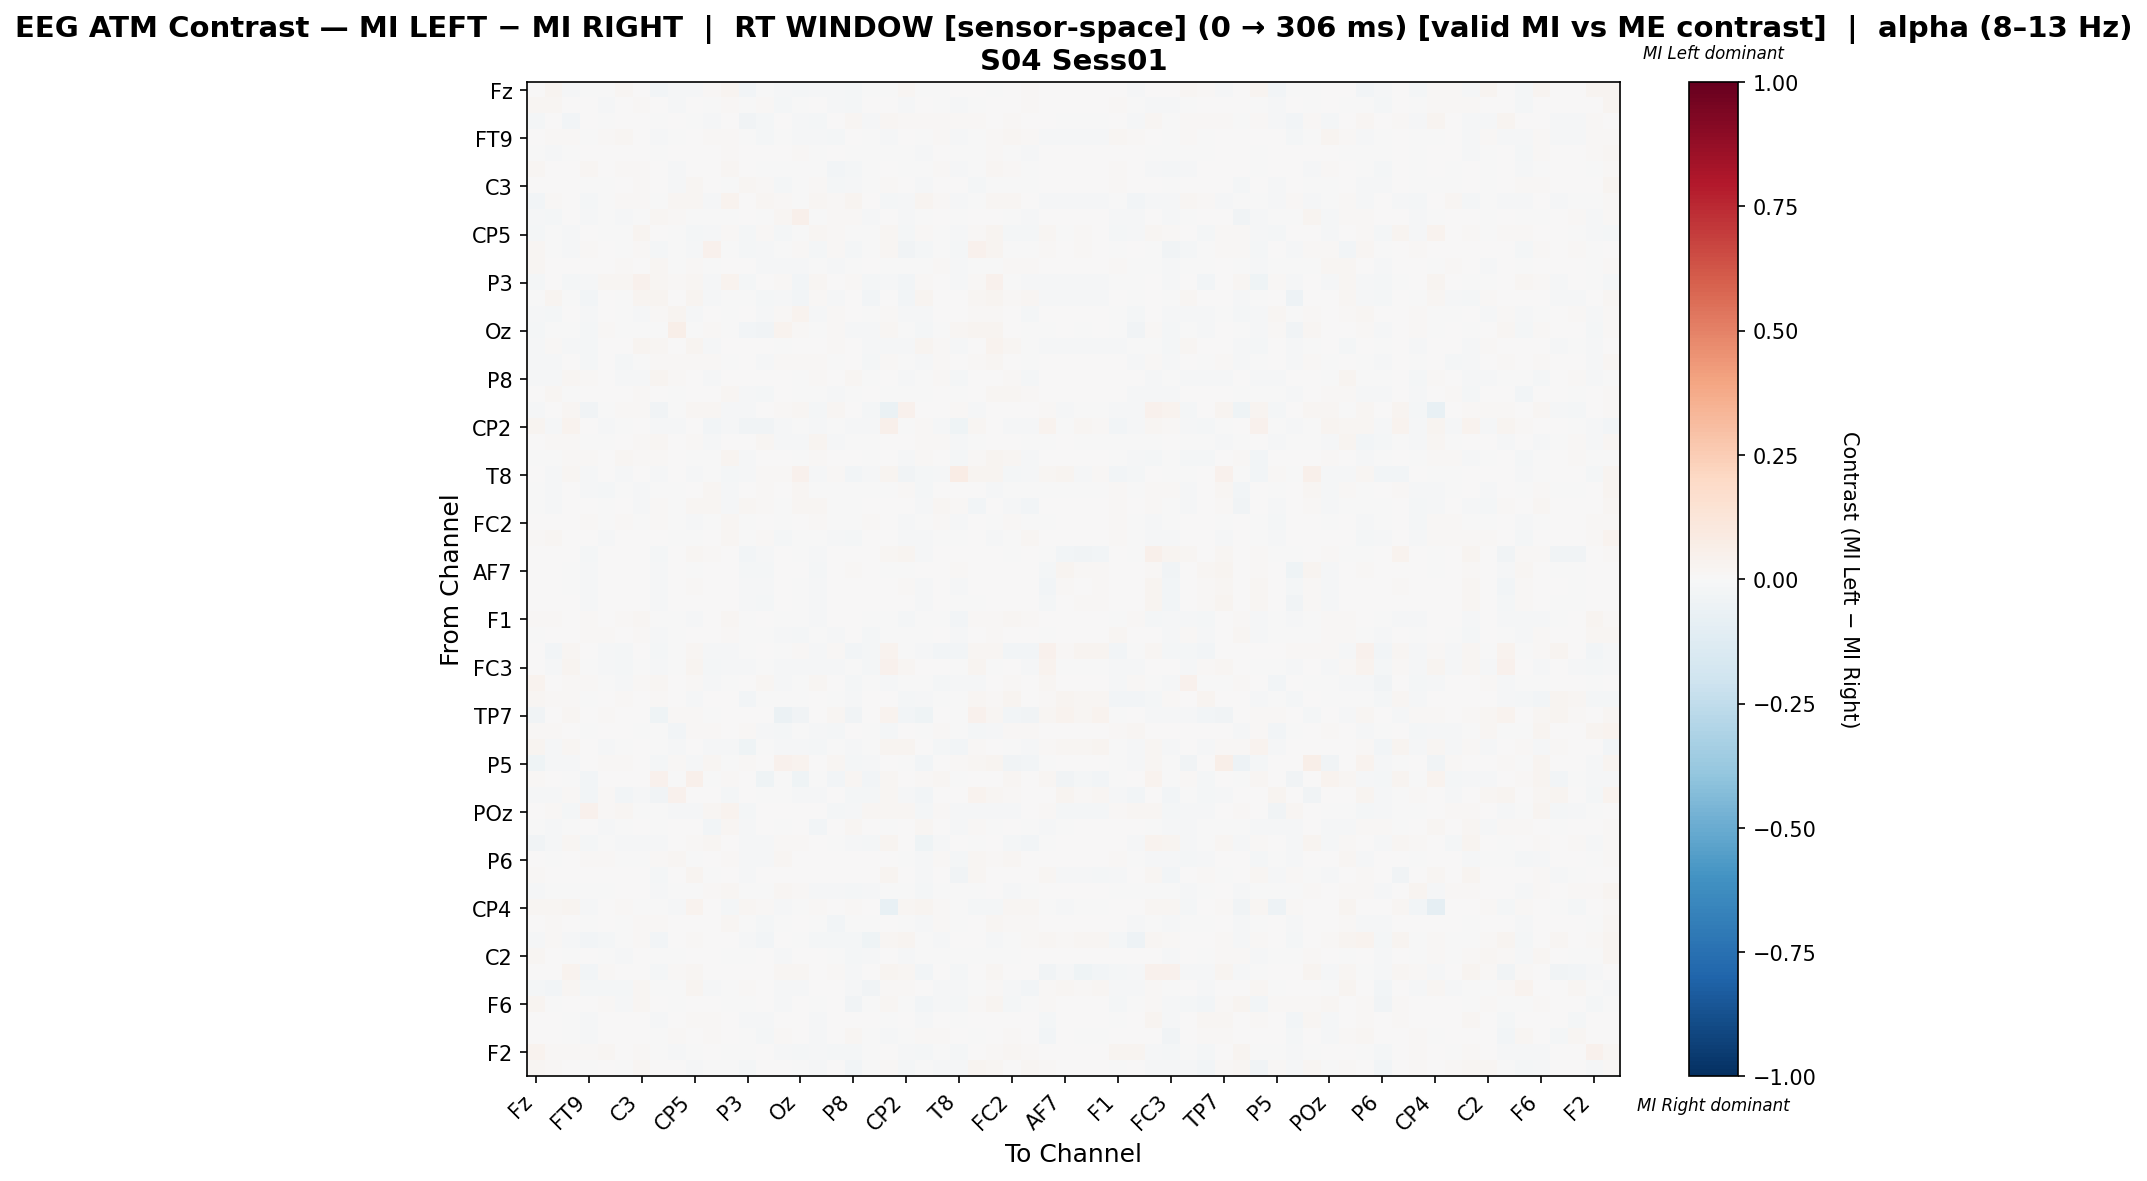

The table this chart was drawn from, first rows:
, Fz, F3, F7, FT9, FC5, FC1, C3, T7, TP9, CP5, CP1, Pz, P3, P7, O1, Oz, O2, P4, P8, TP10, CP6, CP2, Cz
Fz, 0.007261, 0.02353, -0.01528, -0.00394, -0.007412, 0.02297, 0.007488, -0.02724, -0.008116, -0.009347, 0.01468, 0.02375, -0.02392, -0.006361, -0.01153, -0.02179, -0.01111, -0.01531, -0.01699, -0.004757, -0.005512, 0.0177, -0.003967
F3, 0.01867, 0.02032, 0.004642, 0.005396, -0.009401, 0.00598, 0.01237, 0.00491, -0.01235, 0.001036, -0.0008238, 0.01248, -0.002959, 0.01177, -0.01784, -0.005433, 0.001385, -0.01526, -0.01624, 0.004338, 0.0009947, -0.007884, 0.002574
F7, -0.01996, 0.006298, -0.02468, 0.006916, -0.004978, 0.006298, 0.0, -0.006388, 0.0, -0.001838, -0.01076, 0.007042, -0.03487, -0.0214, 0.0, -0.00978, -0.02343, 0.0, 0.02249, -0.01003, 0.02279, 0.01495, 0.0108
FT9, 0.005402, 0.01256, 0.01067, -0.002828, 0.01517, 0.02107, 0.000519, -0.01091, -0.004626, 0.0, 0.01134, 0.01312, -0.00738, -0.01886, -0.005856, -0.009966, -0.01416, -0.01988, 0.005963, -0.003671, -0.008351, 0.0, -0.005762
FC5, -0.003851, -0.008696, -0.00212, 0.006896, 0.00616, 0.002874, 0.004734, -0.003201, 0.001361, 0.001146, 0.003265, 0.008886, 0.005016, 0.0, 0.001058, 0.009168, -0.0003474, 0.0003226, -0.004996, -0.003981, -0.0002382, -0.007569, -0.007959
FC1, 0.02135, 0.007782, 0.005301, 0.01624, 0.004337, 0.01508, 0.01147, 0.005728, -0.01009, 0.001017, 0.0003988, 0.02059, 0.004397, -0.006407, -0.003892, -0.0013, -0.0008734, -0.02928, -0.01604, -0.004842, 0.007194, -0.00385, -0.007151
C3, 0.003745, 0.002172, 0.0, -0.007294, -0.004291, 0.002116, 0.01257, 0.004444, -0.008341, 0.02077, 0.007553, -0.001473, 0.02266, 0.01162, -0.01996, -0.005753, 0.01439, -0.02296, -0.01342, -0.001964, 0.008686, 0.0, -0.008226
T7, -0.02413, 0.01103, 0.001933, -0.01983, -0.003802, 0.009491, 0.009351, -0.007475, 0.0196, 0.01837, -0.01436, 0.03438, 0.007719, 0.02135, 0.01394, -0.0004194, 0.01636, 0.009491, 0.02363, 0.0003319, -0.01915, -0.01218, 0.02419
TP9, -0.00813, -0.01574, 0.0, -0.01159, -0.001574, -0.01358, -0.002319, 0.01723, 0.01536, -0.0006075, -0.004113, -0.001684, 0.003823, -0.002209, 0.02088, 0.05136, -0.004956, 0.008405, 0.008848, -0.01046, 0.001932, -0.008986, -0.002305
CP5, -0.01694, -0.003919, -0.01111, 0.0, -0.003424, -0.003424, 0.02721, 0.007588, -0.006674, -0.02095, -0.01233, 0.009441, -0.02245, 0.008015, -0.01629, -0.006374, 0.01637, 0.008965, -0.003424, -0.004908, 0.02128, -0.01683, 0.01157
CP1, 0.01891, -0.003107, -0.01199, 0.01459, 0.002866, -0.0002535, 0.01026, -0.01826, -0.007155, -0.008806, 0.03926, -0.0007632, -0.02055, -0.01199, -0.004066, 0.009807, -0.0234, 0.01209, -0.01769, -0.001395, 0.01567, -0.03164, -0.01826
Pz, 0.01622, 0.006284, 0.004074, 0.001554, 0.00388, 0.0117, 0.00228, 0.01582, -0.003765, 0.008205, -0.0001657, 0.004209, 0.006478, -0.009829, -0.008719, -0.008318, -0.00299, -0.01241, -0.005649, 0.003507, -0.002668, -0.006907, -0.005963
P3, -0.02195, 0.0002735, -0.01612, -0.008943, 0.01717, 0.01563, 0.04455, 0.02169, 0.0122, 0.0212, -0.01463, 0.0371, -0.01945, 0.002675, 0.007954, -0.02642, 0.0165, 0.007368, 0.01103, -0.01599, -0.008537, -0.02561, 0.009447
P7, -0.002963, 0.02435, -0.004086, -0.02417, 0.0, -0.00272, 0.02435, 0.02976, 0.003194, 0.02819, -0.008232, -0.0007365, -0.002662, -0.01764, -0.01137, -0.02955, 0.01041, -0.01442, 0.007709, -0.02489, 0.0, -0.02391, 0.02714
O1, -0.009342, -0.01999, 0.0, -0.008983, 0.005009, -0.0007763, -0.01033, 0.0131, 0.02613, -0.008595, 0.0004996, -0.002405, 0.0009869, -0.01158, 0.008442, 0.03326, -0.01036, 0.007831, 0.0003985, -0.006041, 0.01381, -0.008969, -0.01373
Oz, -0.02141, -0.007435, -0.005515, -0.01717, 0.01445, -0.002811, -0.005242, -0.001682, 0.0564, -0.003932, 0.01114, -0.007716, -0.02709, -0.03502, 0.03243, 0.01181, -7.45404741811246e-05, 0.01402, -0.01072, -0.01171, 0.01583, -0.003932, -0.02308
O2, -0.00997, 0.009705, -0.01458, -0.01821, 0.005035, 0.005928, 0.02775, 0.01724, 0.00475, 0.02473, -0.01514, 0.006166, 0.005712, 0.004535, -0.007178, 0.001612, 0.001912, 0.01233, 0.006212, -0.008593, -0.009232, -0.008863, 0.03007
P4, -0.008069, -0.008423, 0.0, -0.01836, 0.005792, -0.02031, -0.004895, 0.009582, 0.01518, 0.008461, 0.009019, -0.003778, 0.0006623, -0.01316, 0.008115, 0.01405, 0.00858, -0.000852, 0.0009596, -0.01826, 0.0119, -0.003342, -0.01148
P8, -0.009134, -0.01392, 0.02317, 0.009128, 8.592412239038019e-05, -0.01165, -0.009103, 0.02668, 0.01415, 0.004816, -0.01008, 0.007148, 0.005141, 0.005287, 0.005996, -0.001569, 0.008184, 0.004784, 0.01873, -0.0005062, 0.0, -0.008127, -0.005472
TP10, 0.00775, 0.01681, -0.002063, 0.001208, 0.007098, 0.006843, 0.008536, 0.005579, -0.0002928, 0.002927, 0.002285, 0.01912, -0.01127, -0.01653, 0.000601, -0.002979, -0.002604, -0.01451, -0.001327, 0.001423, -0.004864, -0.0064, -0.004009
CP6, -0.01308, 0.001531, 0.0229, -0.03155, -0.007677, 0.009699, 0.009699, -0.03583, -0.001178, 0.02246, 0.01633, -0.01026, -0.0148, 0.0, 0.01429, 0.01633, -0.01947, 0.01633, 0.0, -0.01636, -0.0663, 0.03931, 0.001531
CP2, 0.0295, -0.01328, 0.03385, 0.0, -0.01328, -0.003931, 0.0, -0.01382, -0.01169, 0.005496, -0.02772, -0.01275, -0.03454, -0.03294, -0.01328, -0.004782, -0.01328, -0.005313, -0.01328, -0.01328, 0.05324, -0.005804, 0.01133
Cz, 0.006262, 0.01351, 0.01023, -0.002295, -0.003371, 0.002766, 0.008863, 0.02211, 0.005187, 0.01416, -0.009496, 0.005975, 0.002396, 0.0172, -0.008923, -0.01194, 0.0273, -0.01019, -0.00527, -0.004619, 0.001279, 0.006457, 0.01122
C4, -0.006604, -0.0072, 0.01373, 0.01113, 0.004851, 0.01726, 0.01144, 0.01298, 0.005472, -0.0002859, -0.003445, 0.02481, -0.01125, 0.002152, 0.004142, -0.006566, 0.01272, 0.006815, 0.0008088, -0.004899, 0.0, -0.01523, 0.01036
T8, 0.0, -0.01318, 0.01889, -0.01464, 0.000464, -0.01318, 0.0, -0.01415, 0.00144, -0.01122, -0.00305, -0.02196, -0.01074, 0.007858, 0.01298, 0.03963, -0.0122, 0.01279, -0.02879, -0.01318, 0.02687, -0.03904, -0.02147
FT10, -3.078281508843948e-05, -0.0147, 0.007767, -0.01453, -0.01766, -0.007556, -0.01498, -0.004281, -0.002479, 0.00712, 0.02097, -0.01192, 0.006149, 0.008738, 0.001744, 0.01909, -0.002109, -0.004615, -0.0005261, -0.001333, -0.001399, 0.008414, -0.01765
FC6, -0.004328, -0.01417, 0.0, 0.001068, -0.00642, 0.001456, -0.01044, 0.01314, -0.006621, 0.01785, 0.01751, -0.01349, 0.02021, 0.0118, -0.005287, 0.01651, 0.01588, -0.004743, -0.003334, 0.00428, 0.002218, 0.0, -0.01202
FC2, 0.001447, 0.00114, 0.007002, 0.01116, -0.006119, 0.008034, -0.002111, 0.01053, -0.003674, -0.007816, -0.002158, 0.0194, -0.007502, 0.006663, -0.0001873, 0.0004092, 0.008901, -0.004281, -0.0014, 0.009008, 0.0009485, -0.007859, -0.007723
F4, 0.01162, 0.01687, 0.004013, 0.004578, -0.01415, 0.0002927, 0.006545, 0.001981, -0.007769, -0.00724, 4.271856834919298e-05, 0.01777, -0.006925, 0.00985, -0.01975, -0.004979, -0.004013, -0.01087, -0.01826, 0.003412, 0.001094, -0.007869, -0.009207
F8, 0.004419, 0.0, 0.006648, -0.01708, 0.0, 0.0, 0.0, -0.02135, 0.0, 0.02137, 0.007894, 0.0, -0.02379, -0.01525, 0.0, -0.004271, -0.01525, 0.0, 0.0, 0.0, 0.0219, 0.02911, -0.01281
AF7, 0.0, 0.0, -0.001636, -0.01463, 0.0, 0.0, 0.0, -0.01306, 0.0, -0.002629, 0.00467, 0.0, -0.01776, -0.01935, 0.0, 0.003635, -0.01567, 0.0, 0.007821, 0.0, -0.004729, -0.006301, 0.0
AF3, 0.0, 0.0, -0.004938, -0.01359, 0.0, 0.0, 0.0, -0.01213, 0.0, 0.01431, 0.006747, 0.0, -0.01456, -0.0131, 0.0, -0.004367, -0.0131, 0.0, 0.0074, 0.0, 0.002258, 0.0091, -0.01019
AFz, 0.0, 0.0, 0.0001426, -0.01249, 0.0, 0.0, 0.0, -0.01156, 0.0, 0.006328, 0.002079, 0.0, -0.01434, -0.01668, 0.0, -0.0009606, -0.01249, 0.0, 0.006862, 0.0, 0.003492, 0.001159, -0.009251
F1, 0.008626, 0.01369, 0.007011, 0.01471, 0.003461, 0.01016, 0.01711, -0.004416, -0.007538, -0.008754, 6.421081114714108e-05, 0.01589, -0.005928, 0.001374, -0.005076, -0.003638, -0.01454, 0.00196, 0.001088, -0.004199, -0.005613, -0.02239, -0.002885
F5, -0.00194, 0.002399, 0.002355, 0.01067, 0.008057, 0.005138, 0.01342, -0.0145, -0.005652, 0.00154, 0.004387, 0.008363, -0.006217, -0.0003886, -0.0128, -0.02222, -0.002054, -0.009461, 0.001675, -0.01827, -0.0008084, -0.006268, -0.006722
FT7, 0.004754, -0.02799, 0.01721, 0.0, -0.0101, -0.02321, 0.005246, -0.0198, -0.002397, 0.01773, -0.01359, -0.0151, -0.006659, 0.0, -0.005156, 0.009098, -0.009089, 0.01161, -0.0273, -0.02184, 0.03884, -0.004302, -0.01297
FC3, 0.0, -0.0139, 0.0292, -0.006774, -0.008913, -0.0164, -0.004278, -0.008147, -0.007487, 0.02442, -0.01657, -0.008147, -0.008504, -0.0007214, -0.01283, -0.01068, -0.01396, -0.01105, -0.00198, -0.02103, 0.04248, 0.01637, 0.002616
C1, 0.03308, 0.005945, 0.01456, 0.009833, -0.004637, -0.01406, 0.0116, 0.0169, 3.888019386371483e-05, 0.00883, -0.01283, -0.003171, 0.002794, 0.01942, -0.0118, -0.003932, 0.01679, 0.006306, -0.01764, -0.0002418, -0.008662, -0.007507, -0.005511
C5, 0.02047, 0.01241, 0.01307, -0.006162, 0.004187, 0.01297, 0.0, 0.01452, 0.006511, -0.01141, 0.0005921, 0.007552, -0.03027, -0.001926, -0.006695, -0.007482, 0.007661, -0.006078, -0.01146, 0.004888, 0.0, -0.01588, -0.008668
TP7, -0.0359, 0.0, 0.01777, 0.0, 0.01119, 0.0, 0.0, -0.03989, 0.01053, 0.01251, -0.007056, 0.0, 0.0, 0.005267, -0.05473, -0.03494, 0.0, 0.02238, -0.03324, 0.0, 0.03357, -0.02872, -0.04122
CP3, 0.01129, 0.01287, 0.001249, -0.002844, 0.006132, 0.005704, -0.002133, -0.001985, -0.02498, 0.01077, 0.01118, 0.0008038, 0.01035, -0.009165, -0.02176, -0.003525, -0.01153, -0.02194, 6.830765593083404e-05, -0.006157, -0.01814, 0.0, -0.005968
P1, 0.03041, -0.009301, 0.01715, 0.0004073, -0.009717, -0.005882, 0.0, -0.003661, -0.009151, 0.003926, -0.01453, -0.0104, -0.04368, -0.006822, -0.01123, -0.008735, -0.02329, -0.007255, -0.0152, -0.006049, 0.02778, 0.03067, 0.007038
P5, -0.04012, -0.01416, -0.01534, 0.0, 0.01354, 0.008437, 0.0001657, -0.02183, 0.009216, -0.01534, 0.01748, -0.002973, 0.009219, 0.0, 0.03967, 0.03162, 0.0, 0.01747, -0.01711, -0.00885, 0.004296, -0.00708, -0.0236
PO7, 0.01186, 0.0, -0.00372, -0.02675, 0.0, 0.0, 0.0, 0.04141, -0.006809, 0.05203, -0.004026, 0.01214, 0.003215, -0.04199, -0.003891, -0.0394, -0.004614, -0.02529, 0.02096, -0.02578, 0.01679, 0.002931, 0.01029
PO3, -0.008146, -0.01343, 0.01086, -0.02399, 0.01267, -0.03032, -0.01026, -0.03183, 0.03923, 0.0, 0.00483, -0.01599, 0.0, -0.00739, -0.007687, -0.008438, -0.01373, 0.003324, -0.01614, -0.01735, 0.01931, -0.01267, -0.02851
POz, 0.004302, 0.01276, -0.01906, 0.03927, 0.01022, 0.01981, -0.004671, -0.006621, -0.01203, -0.007904, 0.01624, 0.03509, -0.0209, 0.0, 0.0, 0.0, 0.0, -0.01885, -0.007887, 0.02106, 0.02014, 0.02339, -0.02198
PO4, -0.003389, -0.01064, -0.0006129, 0.005381, -0.008403, -0.003389, 0.00273, -0.002923, 0.006067, 0.005992, -0.02383, 0.01871, -0.01542, 0.003439, -0.001224, 0.001587, -0.02949, 0.001068, 0.02007, 0.003888, -0.0004628, 0.004849, 0.02042
PO8, -0.0331, -0.009695, 0.02068, -0.0189, -0.00367, -0.00824, -0.0126, -0.009695, 0.007508, 0.01276, 0.01626, 0.0, -0.01454, -0.01163, 0.0101, 0.009028, 0.0, -0.006855, -0.01319, -0.016, 0.02528, 0.006881, -0.04411
P6, 0.0006616, -0.004424, 0.001095, 0.01169, 0.01096, -0.003394, -0.003977, 0.01137, 0.01599, -0.006373, 0.003459, 0.008185, -0.01136, -0.01262, 0.01597, 0.005209, 0.006686, 0.003628, 0.007448, 0.0009091, 0.0, -0.006927, -0.01445
P2, 0.008608, 0.0, 0.007415, 0.0, 0.0, 0.0, 0.0, -0.01949, 0.0, 0.02481, -0.00353, 0.0, -0.01044, 0.0, 0.0, 0.0, 0.0, 0.0, 0.0, 0.0, 0.02817, 0.006028, -0.01461
CPz, -0.00789, -0.001679, -0.007687, -0.000758, -0.0006115, 0.006912, 0.007298, -0.01289, -0.002756, -0.00594, 0.01004, 0.01836, -0.0002677, -0.0006988, 0.01579, 0.01462, -0.01234, -0.007918, -0.01957, -0.01538, -0.001834, -0.006289, -0.01604
CP4, 0.01627, 0.01569, 0.02915, -0.01489, 0.006973, 0.008716, -0.006023, -0.003481, -0.009368, 0.03835, 0.0, -0.01697, 0.01838, 0.01175, -0.01015, -0.007026, 0.008135, 0.0, 0.01511, 0.00385, -0.07751, 0.02266, 0.02847
TP8, 0.0069, 0.009841, 0.0, -0.006691, 0.007072, -0.00384, 0.008333, 0.01302, 0.002735, 0.003286, 0.003942, 0.01611, -0.00537, -0.01639, -0.00357, 0.002878, -0.004056, -0.02649, -0.004971, -0.001695, 0.001639, -0.006222, -0.009843
C6, -0.01489, 0.01034, -0.01008, -0.02953, -0.0179, -0.00188, 0.01046, -0.03024, 0.0002105, 0.01456, 0.0, 0.004438, -0.01033, -0.02393, 0.006778, -0.005771, -0.01711, -0.01794, -0.01577, -0.04216, 0.01904, 0.0241, -0.005855
C2, 0.01873, 0.004591, -0.006316, 0.004103, -0.006913, -0.008931, 0.005352, -0.003158, -0.006137, 0.0006376, 0.004451, -0.007584, -0.005673, 0.00274, -0.01379, 0.002722, 0.002305, -0.003717, -0.01614, -0.008916, 0.007647, -0.008772, -0.004703
FC4, 0.0, 0.0, 0.03604, -0.02848, 0.009774, 0.0, 0.0, -0.01582, 0.009774, 0.01772, 0.002614, 0.0, 0.0, 0.0, 0.01649, 0.01894, 0.0, 0.01134, -0.01203, 0.0, 0.02754, 0.0159, -0.02595
FT8, -0.02176, -0.02657, 0.02059, -0.01706, -0.01906, -0.01626, 0.02176, -0.005983, -0.00125, 0.02736, -0.01326, -0.002709, 0.01502, 0.005937, -0.01155, -0.01498, 0.003508, 0.005037, -0.009171, -0.03717, 0.01472, 0.008521, 0.003798
F6, 0.02848, -0.006287, 0.0, 0.003161, 0.0112, -0.01115, 0.01791, 0.0, -0.007686, 0.0072, 0.007034, -0.001407, -0.001569, 0.0, -0.01413, 0.005488, -0.002674, 0.001709, -0.03174, -0.005495, 0.01736, -0.001075, -0.02511
AF8, 0.0, 0.0, -0.002088, -0.01272, 0.0, 0.0, 0.0, -0.01136, 0.0, 0.008862, 0.008519, 0.0, -0.01499, -0.01221, 0.0, 0.003393, -0.01318, 0.0, 0.007404, 0.0, -0.0001072, 4.978442447186801e-05, -0.009541
AF4, 0.0, 0.0, -0.007041, -0.01499, 0.0, 0.0, 0.005429, -0.00245, 0.01194, 0.001833, 0.008249, 0.007171, -0.006197, -0.02119, 0.01357, 0.002888, -0.007924, 0.0, 0.01629, -0.003747, -0.008957, -0.006854, 0.01303
... 2 more rows
